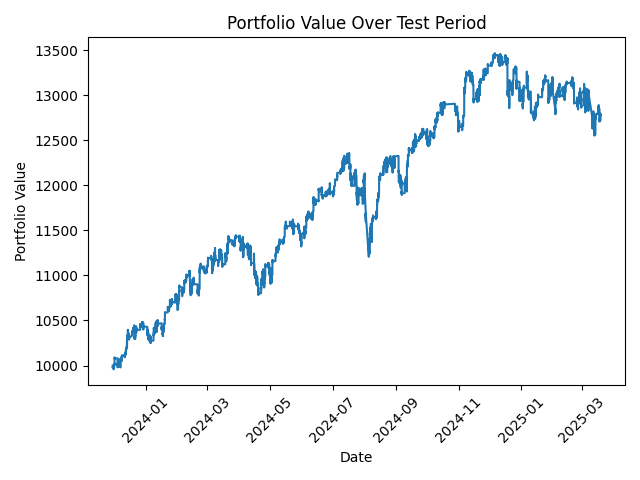

Data behind this chart, as committed beside it:
timestamp, portfolio
2023-11-29 14:40:00, 10000
2023-11-29 14:45:00, 9996
2023-11-29 14:50:00, 9998
2023-11-29 14:55:00, 10000
2023-11-29 15:00:00, 9998
2023-11-29 15:05:00, 10000
2023-11-29 15:10:00, 10000
2023-11-29 15:15:00, 9997
2023-11-29 15:20:00, 9991
2023-11-29 15:25:00, 9986
2023-11-29 15:30:00, 9979
2023-11-29 15:35:00, 9978
2023-11-29 15:40:00, 9977
2023-11-29 15:45:00, 9974
2023-11-29 15:50:00, 9980
2023-11-29 15:55:00, 9982
2023-11-30 09:30:00, 9983
2023-11-30 09:35:00, 9998
2023-11-30 09:40:00, 9990
2023-11-30 09:45:00, 9985
2023-11-30 09:50:00, 9976
2023-11-30 09:55:00, 9984
2023-11-30 10:00:00, 9993
2023-11-30 10:05:00, 9986
2023-11-30 10:10:00, 9986
2023-11-30 10:15:00, 9977
2023-11-30 10:20:00, 9992
2023-11-30 10:25:00, 9995
2023-11-30 10:30:00, 9993
2023-11-30 10:35:00, 9986
2023-11-30 10:40:00, 9991
2023-11-30 10:45:00, 9979
2023-11-30 10:50:00, 9977
2023-11-30 10:55:00, 9975
2023-11-30 11:00:00, 9978
2023-11-30 11:05:00, 9990
2023-11-30 11:10:00, 9988
2023-11-30 11:15:00, 9981
2023-11-30 11:20:00, 9984
2023-11-30 11:25:00, 9977
2023-11-30 11:30:00, 9985
2023-11-30 11:35:00, 9974
2023-11-30 11:40:00, 9975
2023-11-30 11:45:00, 9973
2023-11-30 11:50:00, 9969
2023-11-30 11:55:00, 9973
2023-11-30 12:00:00, 9972
2023-11-30 12:05:00, 9964
2023-11-30 12:10:00, 9976
2023-11-30 12:15:00, 9976
2023-11-30 12:20:00, 9970
2023-11-30 12:25:00, 9961
2023-11-30 12:30:00, 9961
2023-11-30 12:35:00, 9965
2023-11-30 12:40:00, 9960
2023-11-30 12:45:00, 9964
2023-11-30 12:50:00, 9973
2023-11-30 12:55:00, 9973
2023-11-30 13:00:00, 9970
2023-11-30 13:05:00, 9969
... 24,665 more rows
